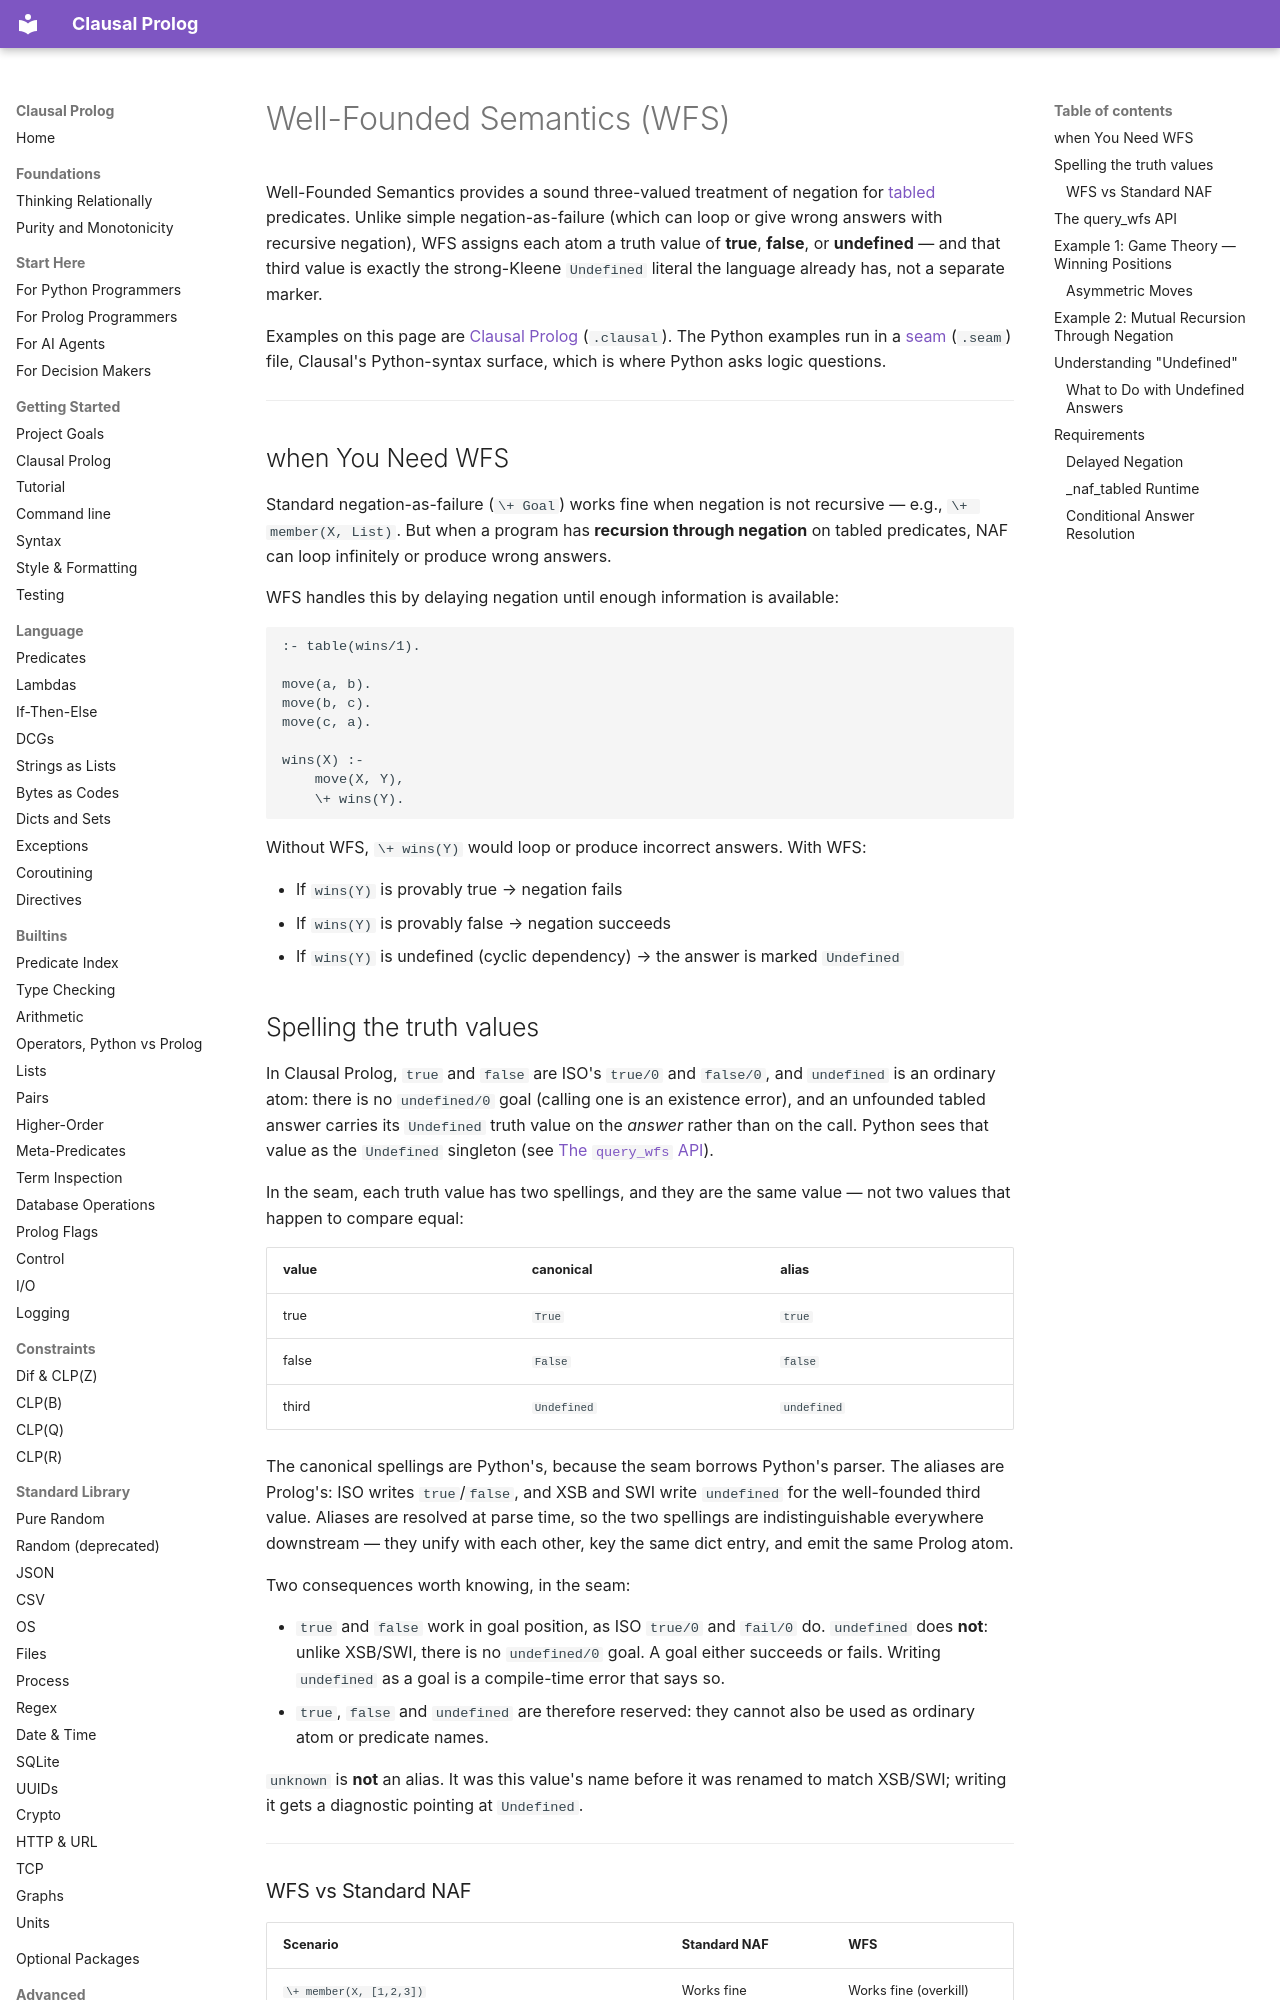

repository: neurosymbolica/clausal-prolog · page: wfs/index.html · generator: mkdocs

# Well-Founded Semantics (WFS)

Well-Founded Semantics provides a sound three-valued treatment of negation for [tabled](tabling.md) predicates. Unlike simple negation-as-failure (which can loop or give wrong answers with recursive negation), WFS assigns each atom a truth value of **true**, **false**, or **undefined** — and that third value is exactly the strong-Kleene `Undefined` literal the language already has, not a separate marker.

Examples on this page are [Clausal Prolog](clausal_prolog.md) (`.clausal`). The
Python examples run in a [seam](syntax.md) (`.seam`) file, Clausal's
Python-syntax surface, which is where Python asks logic questions.

---

## when You Need WFS

Standard negation-as-failure (`\+ Goal`) works fine when negation is not recursive — e.g., `\+ member(X, List)`. But when a program has **recursion through negation** on tabled predicates, NAF can loop infinitely or produce wrong answers.

WFS handles this by delaying negation until enough information is available:

```clausal
:- table(wins/1).

move(a, b).
move(b, c).
move(c, a).

wins(X) :-
    move(X, Y),
    \+ wins(Y).
```

Without WFS, `\+ wins(Y)` would loop or produce incorrect answers. With WFS:

- If `wins(Y)` is provably true → negation fails
- If `wins(Y)` is provably false → negation succeeds
- If `wins(Y)` is undefined (cyclic dependency) → the answer is marked `Undefined`

## Spelling the truth values

In Clausal Prolog, `true` and `false` are ISO's `true/0` and `false/0`, and
`undefined` is an ordinary atom: there is no `undefined/0` goal (calling one
is an existence error), and an unfounded tabled answer carries its
`Undefined` truth value on the *answer* rather than on the call. Python sees
that value as the `Undefined` singleton (see [The `query_wfs` API](#the-query_wfs-api)).

In the seam, each truth value has two spellings, and they are the same value — not two values
that happen to compare equal:

| value | canonical | alias |
|---|---|---|
| true | `True` | `true` |
| false | `False` | `false` |
| third | `Undefined` | `undefined` |

The canonical spellings are Python's, because the seam borrows Python's parser.
The aliases are Prolog's: ISO writes `true`/`false`, and XSB and SWI write
`undefined` for the well-founded third value. Aliases are resolved at parse
time, so the two spellings are indistinguishable everywhere downstream — they
unify with each other, key the same dict entry, and emit the same Prolog atom.

Two consequences worth knowing, in the seam:

- `true` and `false` work in goal position, as ISO `true/0` and `fail/0` do.
  `undefined` does **not**: unlike XSB/SWI, there is no `undefined/0` goal.
  A goal either succeeds or fails. Writing
  `undefined` as a goal is a compile-time error that says so.
- `true`, `false` and `undefined` are therefore reserved: they cannot also be
  used as ordinary atom or predicate names.

`unknown` is **not** an alias. It was this value's name before it was renamed to
match XSB/SWI; writing it gets a diagnostic pointing at `Undefined`.

---

### WFS vs Standard NAF

| Scenario | Standard NAF | WFS |
|---|---|---|
| `\+ member(X, [1,2,3])` | Works fine | Works fine (overkill) |
| `\+ wins(Y)` with cycles | Loops forever | Returns `Undefined` |
| `\+ even(X)` where `even`/`odd` are mutually recursive through negation | Wrong answers or loops | Correct three-valued result |

**Rule of thumb**: Use `:- table` + WFS when you have negation inside a recursive predicate. For non-recursive negation, standard NAF is sufficient and faster.

---
